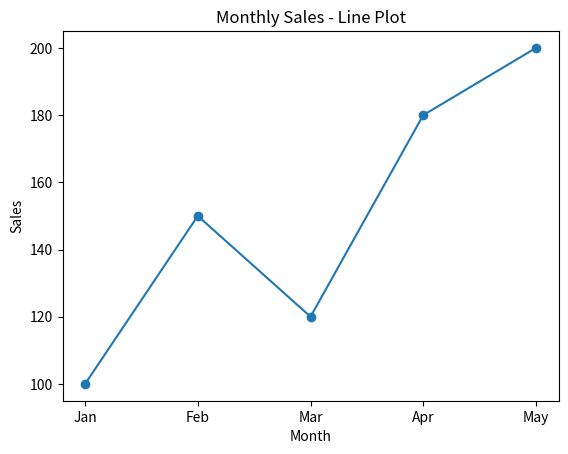
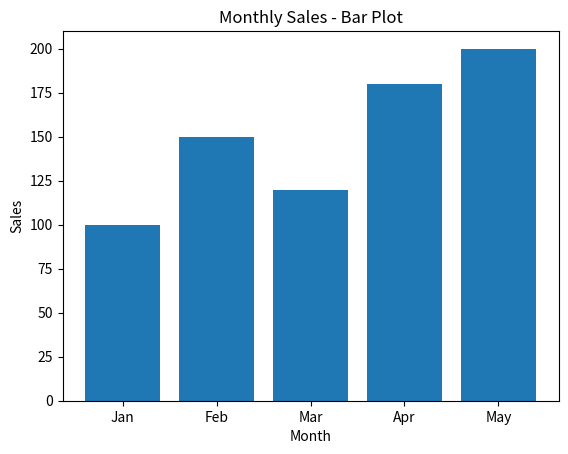

The matplotlib source for these figures, in order:
import matplotlib.pyplot as plt

months = ["Jan", "Feb", "Mar", "Apr", "May"]
sales = [100, 150, 120, 180, 200]

plt.plot(months, sales, marker="o")
plt.title("Monthly Sales - Line Plot")
plt.xlabel("Month")
plt.ylabel("Sales")
plt.show()

plt.bar(months, sales)
plt.title("Monthly Sales - Bar Plot")
plt.xlabel("Month")
plt.ylabel("Sales")
plt.show()
